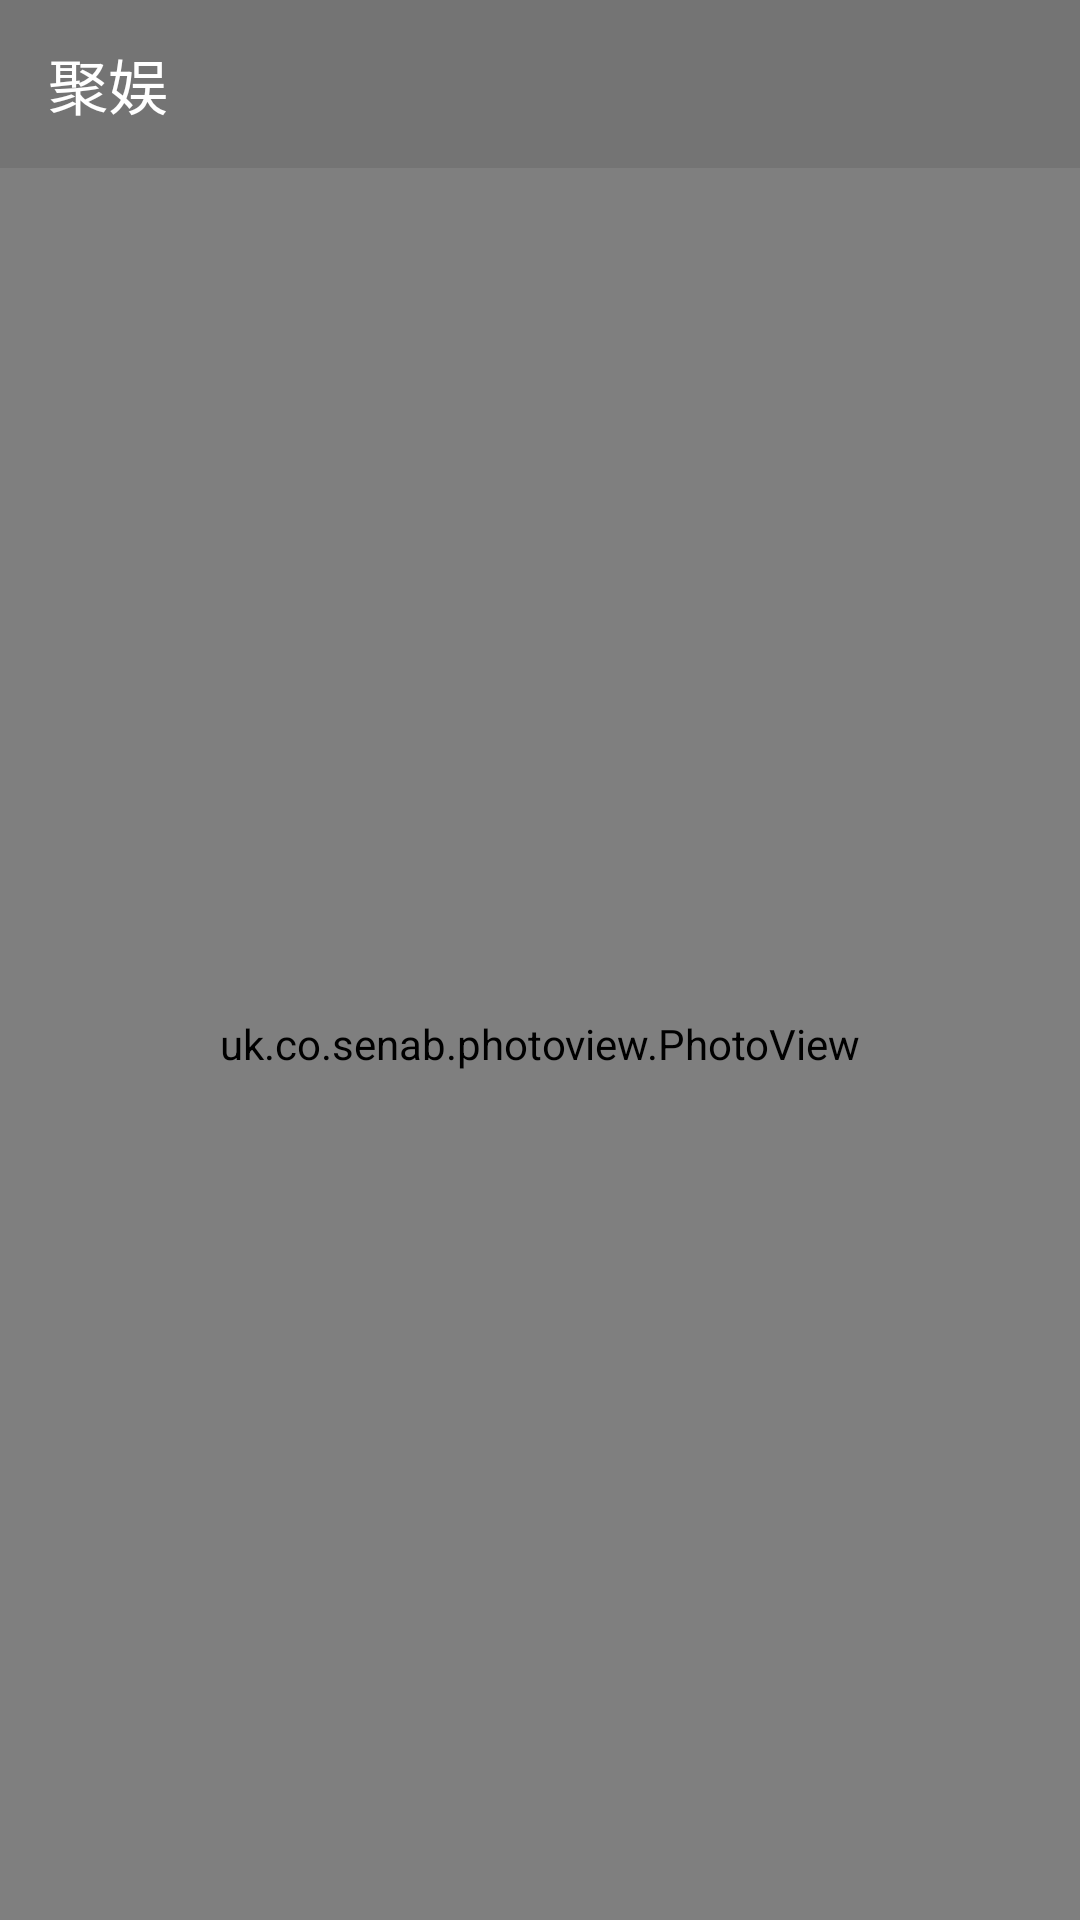

Layout XML and referenced resources for this Android screen:
<!-- AndroidManifest.xml: application theme AppTheme -->
<!-- res/layout/activity_girl_detail.xml -->
<?xml version="1.0" encoding="utf-8"?>
<LinearLayout xmlns:android="http://schemas.android.com/apk/res/android"
              android:layout_width="match_parent"
              android:layout_height="match_parent"
              android:background="@color/girlpicbgblack"
              xmlns:app="http://schemas.android.com/apk/res-auto"
              android:orientation="vertical">
    <android.support.v7.widget.Toolbar android:layout_width="match_parent"
                                       android:id="@+id/tb_girl"
                                       app:navigationIcon="@drawable/ic_arrow_back"
                                       app:title="@string/app_name"
                                       app:titleTextColor="@color/white"
                                       android:layout_height="?attr/actionBarSize">

    </android.support.v7.widget.Toolbar>
    <uk.co.senab.photoview.PhotoView
        android:id="@+id/pv_girl"
        android:layout_width="match_parent"
        android:layout_height="match_parent"/>
</LinearLayout>
<!-- resources referenced by this layout -->
<resources>
  <color name="girlpicbgblack">#900f0f0f</color>
  <color name="white">#fff</color>
  <string name="app_name">聚娱</string>
  <style name="AppTheme" parent="AppTheme.Base" />
  <style name="AppTheme.Base" parent="Theme.AppCompat.Light.NoActionBar">
          
          <item name="colorPrimary">@color/primary</item>
          <item name="colorPrimaryDark">@color/primaryDark</item>
          <item name="colorAccent">@color/accent</item>
      </style>
  <color name="primary">#9c27b0</color>
  <color name="primaryDark">#7b1fa2</color>
  <color name="accent">#ffab40</color>
</resources>
